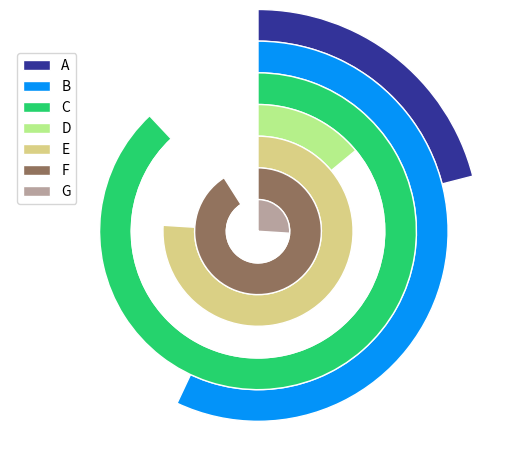

Generate this figure with matplotlib:
import matplotlib.pyplot as plt
from matplotlib import cm
from math import log10

labels = list("ABCDEFG")
data = [21, 57, 88, 14, 76, 91, 26]
# number of data points
n = len(data)
# find max value for full ring
k = 10 ** int(log10(max(data)))
m = k * (1 + max(data) // k)

# radius of donut chart
r = 1.5
# 计算每个扇区的宽度
w = r / n

# create colors along a chosen colormap
colors = [cm.terrain(i / n) for i in range(n)]  # cm.terrain()函数作用是返回一个颜色的序列，从红到绿到蓝。类似颜色序列的还有cm.rainbow()、cm.cool()等。

# create figure, axis
fig, ax = plt.subplots()
ax.axis("equal")

# create rings of donut chart
for i in range(n):
    # hide labels in segments with textprops: alpha = 0 - transparent, alpha = 1 - visible
    innerring, _ = ax.pie([m - data[i], data[i]], radius = r - i * w, startangle = 90, labels = ["", labels[i]], labeldistance = 1 - 1 / (1.5 * (n - i)), textprops = {"alpha": 0}, colors = ["white", colors[i]])
    plt.setp(innerring, width = w, edgecolor = "white")

plt.legend()
plt.show()
idebug = 1
